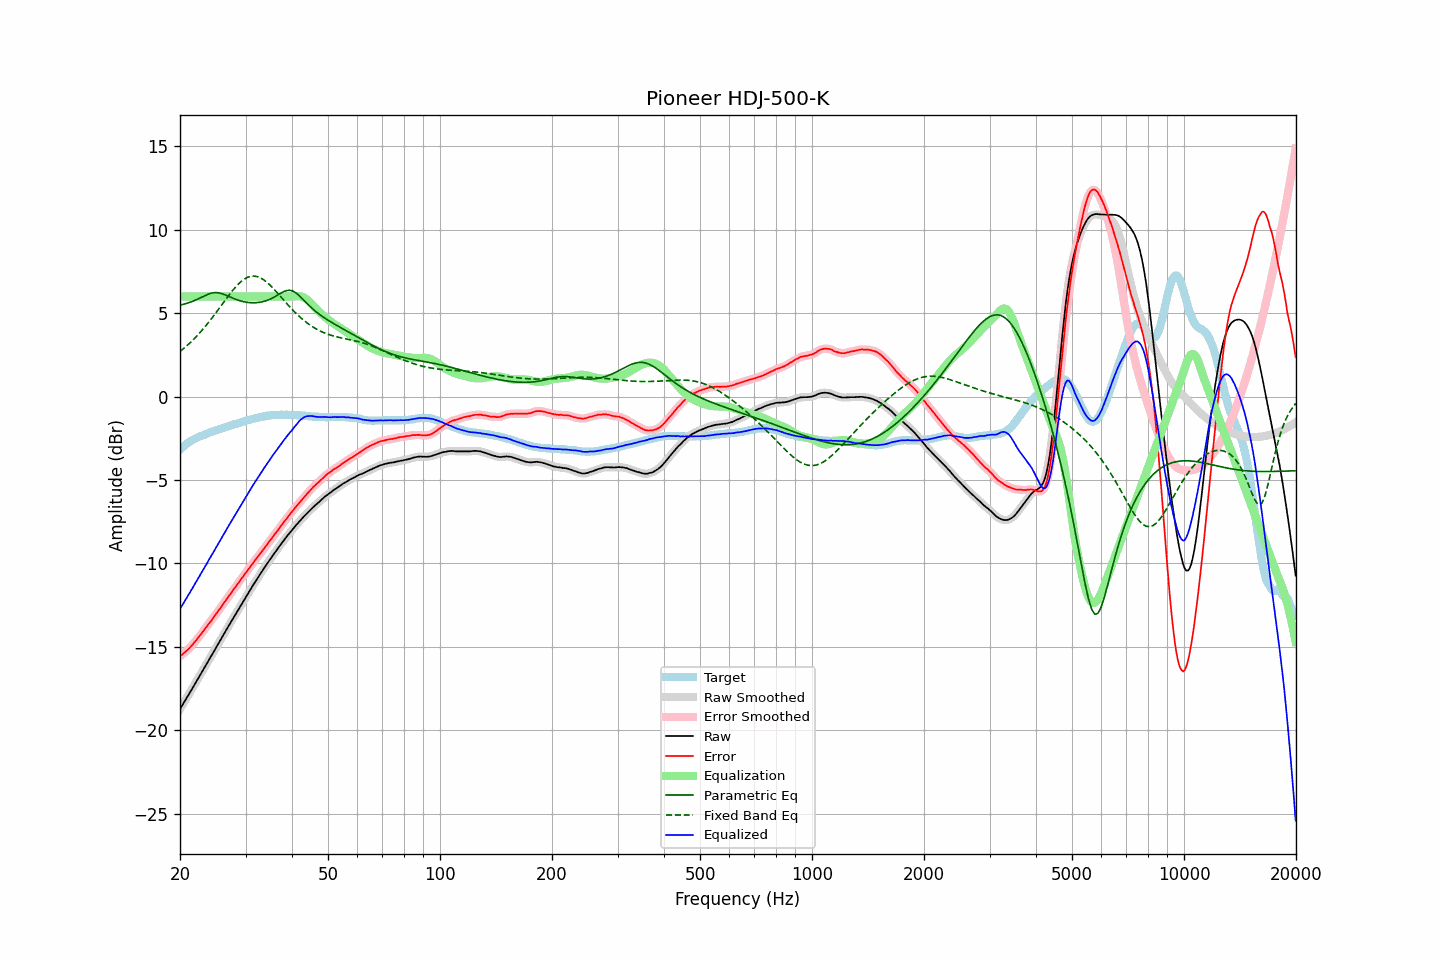

The file beside this chart, header and first rows:
frequency, raw, error, smoothed, error_smoothed, equalization, parametric_eq, fixed_band_eq, equalized_raw, equalized_smoothed, target
20.00, -18.73, -15.56, -18.73, -15.56, 6.00, 5.48, 2.70, -12.73, -12.73, -3.17
20.20, -18.57, -15.49, -18.58, -15.49, 6.00, 5.50, 2.78, -12.57, -12.58, -3.08
20.40, -18.41, -15.41, -18.42, -15.41, 6.00, 5.53, 2.86, -12.41, -12.42, -3.00
20.61, -18.26, -15.32, -18.25, -15.33, 6.00, 5.55, 2.94, -12.26, -12.25, -2.93
20.81, -18.09, -15.25, -18.09, -15.25, 6.00, 5.58, 3.03, -12.09, -12.09, -2.84
21.02, -17.92, -15.16, -17.93, -15.16, 6.00, 5.61, 3.11, -11.92, -11.93, -2.76
21.23, -17.76, -15.06, -17.77, -15.07, 6.00, 5.64, 3.20, -11.76, -11.77, -2.70
21.44, -17.60, -14.96, -17.60, -14.96, 6.00, 5.68, 3.29, -11.60, -11.60, -2.64
21.66, -17.45, -14.85, -17.44, -14.85, 6.00, 5.72, 3.39, -11.45, -11.44, -2.59
21.87, -17.27, -14.73, -17.28, -14.74, 6.00, 5.76, 3.49, -11.27, -11.28, -2.54
22.09, -17.11, -14.62, -17.11, -14.62, 6.00, 5.80, 3.58, -11.11, -11.11, -2.49
22.31, -16.94, -14.50, -16.95, -14.50, 6.00, 5.84, 3.69, -10.94, -10.95, -2.44
22.54, -16.79, -14.38, -16.78, -14.38, 6.00, 5.89, 3.79, -10.79, -10.78, -2.40
22.76, -16.61, -14.25, -16.62, -14.25, 6.00, 5.94, 3.90, -10.61, -10.62, -2.36
22.99, -16.46, -14.12, -16.45, -14.12, 6.00, 5.98, 4.01, -10.46, -10.45, -2.33
23.22, -16.29, -13.99, -16.29, -13.99, 6.00, 6.03, 4.12, -10.29, -10.29, -2.29
23.45, -16.12, -13.87, -16.12, -13.86, 6.00, 6.08, 4.24, -10.12, -10.12, -2.25
23.69, -15.96, -13.74, -15.95, -13.74, 6.00, 6.12, 4.36, -9.96, -9.95, -2.22
23.92, -15.78, -13.61, -15.79, -13.62, 6.00, 6.16, 4.48, -9.78, -9.79, -2.18
24.16, -15.62, -13.50, -15.62, -13.49, 6.00, 6.18, 4.60, -9.62, -9.62, -2.13
24.40, -15.45, -13.36, -15.46, -13.36, 6.00, 6.21, 4.72, -9.45, -9.46, -2.10
24.65, -15.30, -13.23, -15.29, -13.23, 6.00, 6.22, 4.85, -9.30, -9.29, -2.07
24.89, -15.12, -13.08, -15.12, -13.09, 6.00, 6.23, 4.98, -9.12, -9.12, -2.04
25.14, -14.95, -12.95, -14.96, -12.96, 6.00, 6.23, 5.11, -8.95, -8.96, -2.00
25.39, -14.79, -12.82, -14.79, -12.82, 6.00, 6.22, 5.24, -8.79, -8.79, -1.97
25.65, -14.63, -12.70, -14.62, -12.69, 6.00, 6.20, 5.37, -8.63, -8.62, -1.93
25.91, -14.46, -12.55, -14.46, -12.55, 6.00, 6.17, 5.50, -8.46, -8.46, -1.91
26.16, -14.28, -12.40, -14.29, -12.41, 6.00, 6.14, 5.63, -8.28, -8.29, -1.88
26.43, -14.13, -12.29, -14.12, -12.28, 6.00, 6.10, 5.77, -8.13, -8.12, -1.84
26.69, -13.95, -12.14, -13.96, -12.15, 6.00, 6.06, 5.89, -7.95, -7.96, -1.81
26.96, -13.80, -12.01, -13.79, -12.02, 6.00, 6.02, 6.02, -7.80, -7.79, -1.78
27.23, -13.63, -11.88, -13.63, -11.88, 6.00, 5.97, 6.15, -7.63, -7.63, -1.74
27.50, -13.47, -11.75, -13.46, -11.75, 6.00, 5.93, 6.27, -7.47, -7.46, -1.71
27.77, -13.29, -11.60, -13.30, -11.61, 6.00, 5.89, 6.39, -7.29, -7.30, -1.69
28.05, -13.13, -11.48, -13.13, -11.47, 6.00, 5.85, 6.50, -7.13, -7.13, -1.66
28.33, -12.97, -11.34, -12.97, -11.34, 6.00, 5.82, 6.61, -6.97, -6.97, -1.64
28.62, -12.82, -11.21, -12.81, -11.21, 6.00, 5.78, 6.72, -6.82, -6.81, -1.61
28.90, -12.65, -11.09, -12.65, -11.08, 6.00, 5.75, 6.81, -6.65, -6.65, -1.57
29.19, -12.48, -10.94, -12.49, -10.95, 6.00, 5.72, 6.90, -6.48, -6.49, -1.55
29.48, -12.32, -10.82, -12.32, -10.82, 6.00, 5.70, 6.97, -6.32, -6.32, -1.50
29.78, -12.17, -10.69, -12.16, -10.69, 6.00, 5.68, 7.04, -6.17, -6.16, -1.48
30.08, -12.01, -10.56, -12.01, -10.56, 6.00, 5.66, 7.10, -6.01, -6.01, -1.45
30.38, -11.85, -10.42, -11.85, -10.42, 6.00, 5.65, 7.15, -5.85, -5.85, -1.42
30.68, -11.68, -10.29, -11.69, -10.29, 6.00, 5.64, 7.18, -5.68, -5.69, -1.39
30.99, -11.53, -10.15, -11.53, -10.16, 6.00, 5.63, 7.21, -5.53, -5.53, -1.38
31.30, -11.38, -10.03, -11.38, -10.03, 6.00, 5.63, 7.22, -5.38, -5.38, -1.35
31.61, -11.23, -9.91, -11.22, -9.90, 6.00, 5.62, 7.23, -5.23, -5.22, -1.32
31.93, -11.08, -9.78, -11.07, -9.78, 6.00, 5.63, 7.21, -5.08, -5.07, -1.30
32.24, -10.92, -9.64, -10.93, -9.65, 6.00, 5.63, 7.19, -4.92, -4.93, -1.28
32.57, -10.78, -9.52, -10.78, -9.53, 6.00, 5.65, 7.16, -4.78, -4.78, -1.25
32.89, -10.63, -9.41, -10.63, -9.40, 6.00, 5.66, 7.12, -4.63, -4.63, -1.22
33.22, -10.48, -9.28, -10.48, -9.28, 6.00, 5.68, 7.06, -4.48, -4.48, -1.20
33.55, -10.33, -9.15, -10.34, -9.15, 6.00, 5.70, 7.00, -4.33, -4.34, -1.19
33.89, -10.19, -9.02, -10.19, -9.02, 6.00, 5.73, 6.93, -4.19, -4.19, -1.18
34.23, -10.05, -8.90, -10.05, -8.89, 6.00, 5.76, 6.86, -4.05, -4.05, -1.15
34.57, -9.90, -8.76, -9.90, -8.76, 6.00, 5.80, 6.77, -3.90, -3.90, -1.14
34.92, -9.76, -8.62, -9.76, -8.63, 6.00, 5.84, 6.68, -3.76, -3.76, -1.13
35.27, -9.63, -8.51, -9.62, -8.50, 6.00, 5.88, 6.58, -3.63, -3.62, -1.12
35.62, -9.49, -8.37, -9.49, -8.37, 6.00, 5.93, 6.48, -3.49, -3.49, -1.12
35.97, -9.35, -8.24, -9.35, -8.25, 6.00, 5.99, 6.38, -3.35, -3.35, -1.11
... 635 more rows
